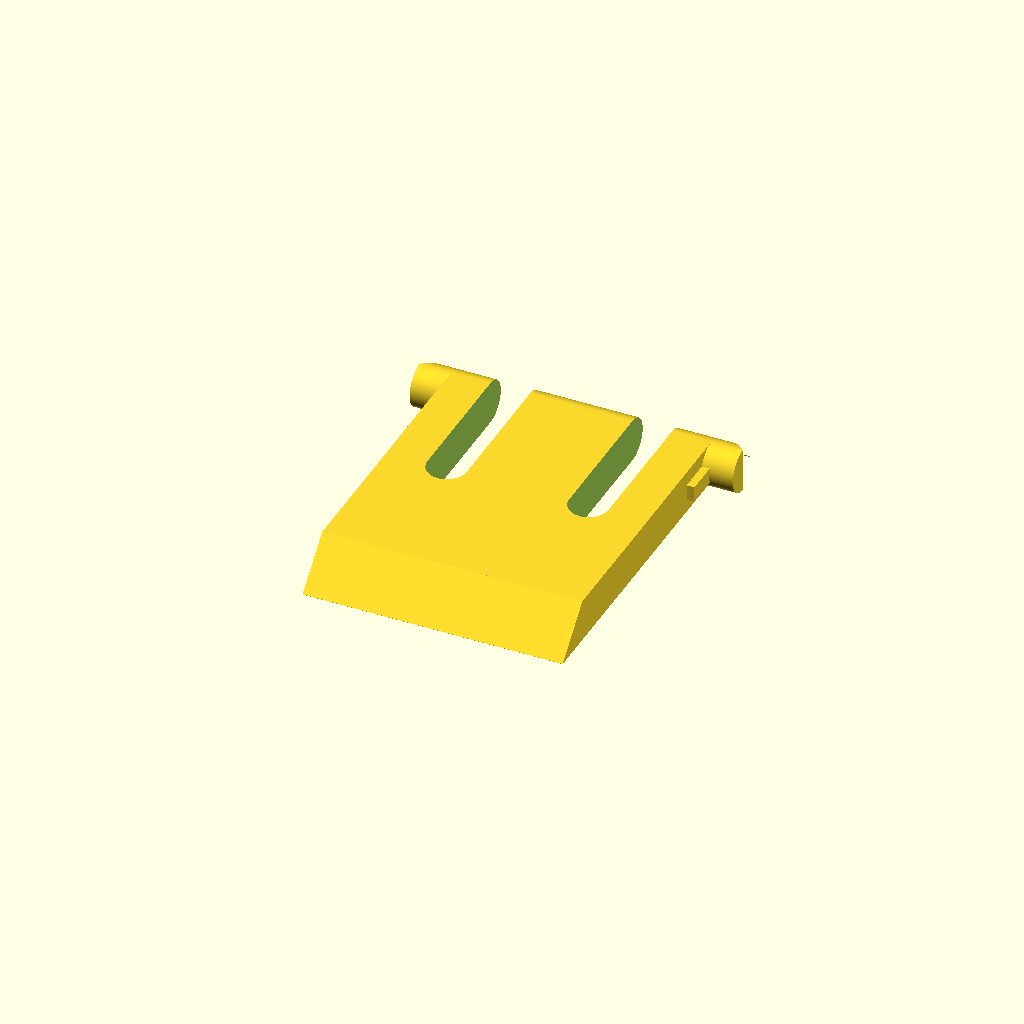
Cell 1: rendered with the file's own defaults.
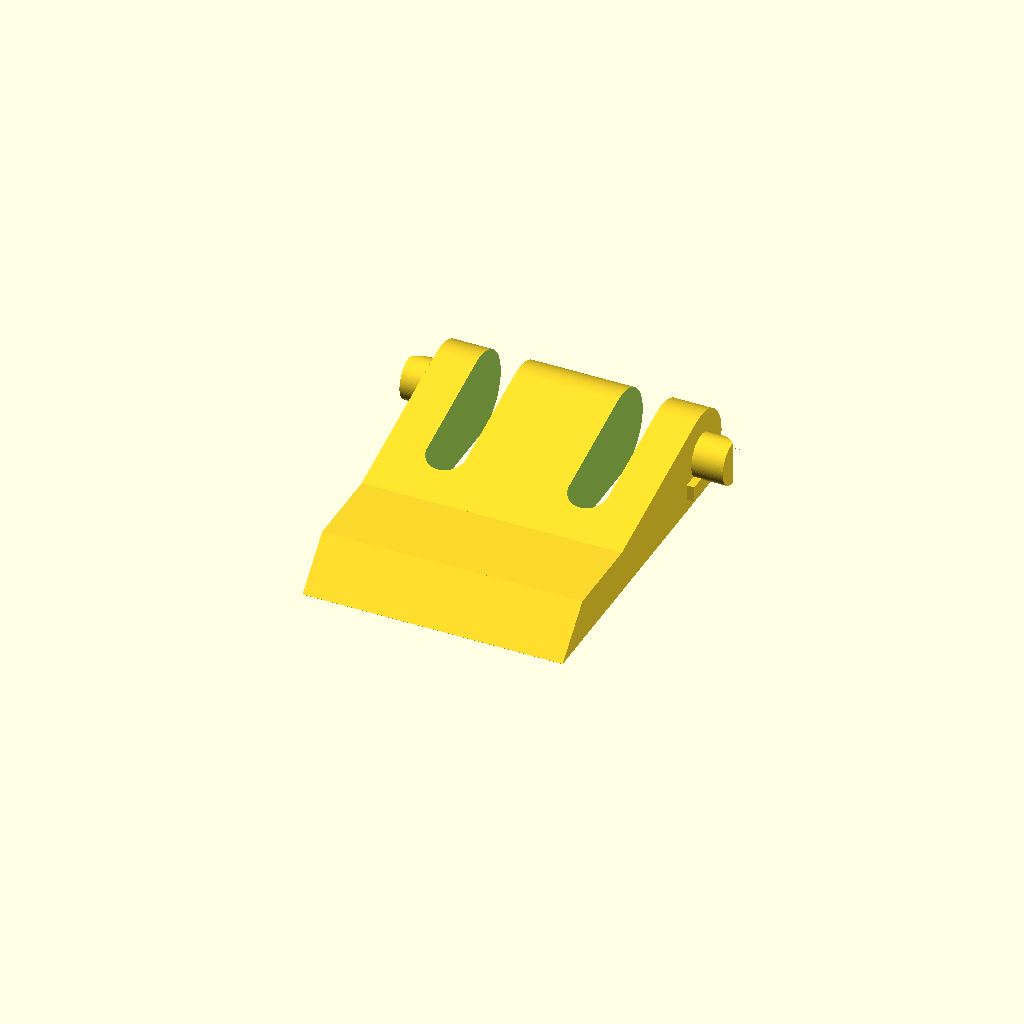
Cell 2: kl_d = 5.5 (everything else at default).
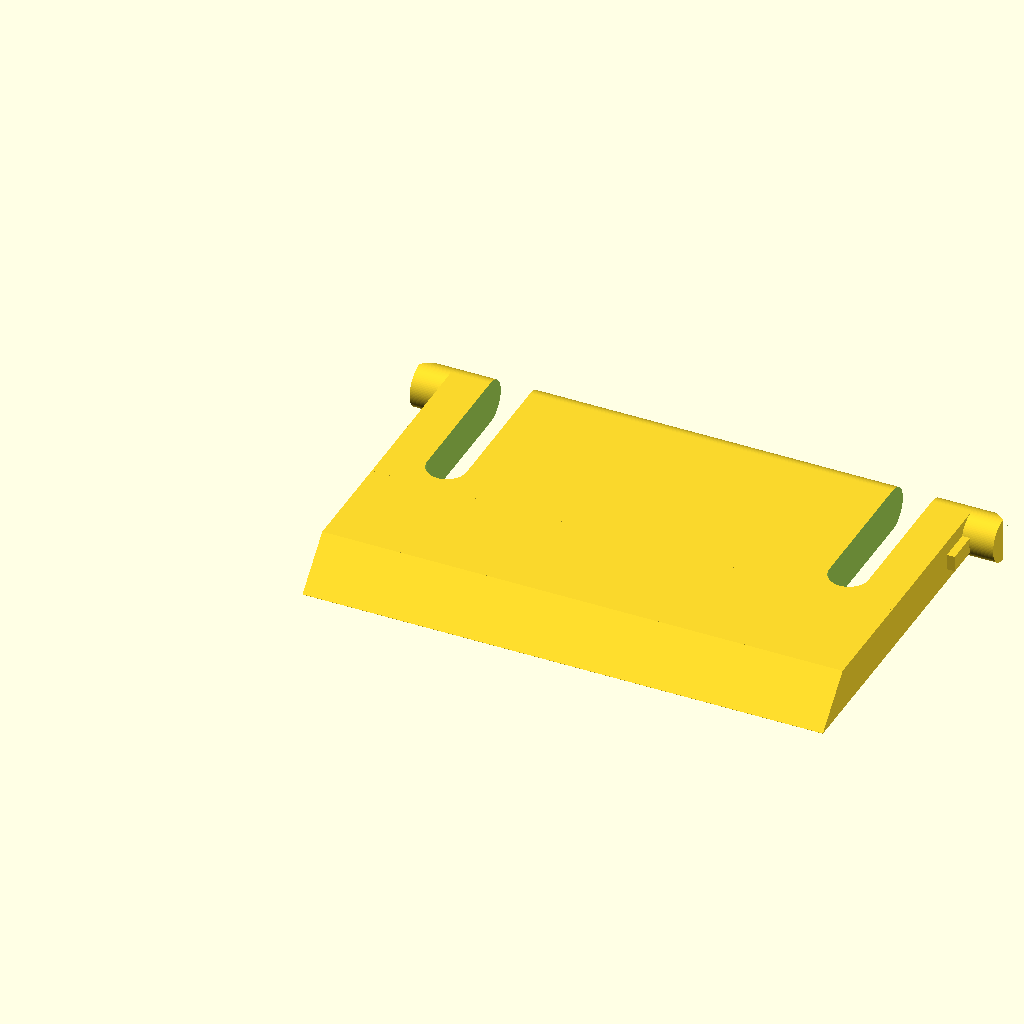
Cell 3: the same model with kl_x = 33.
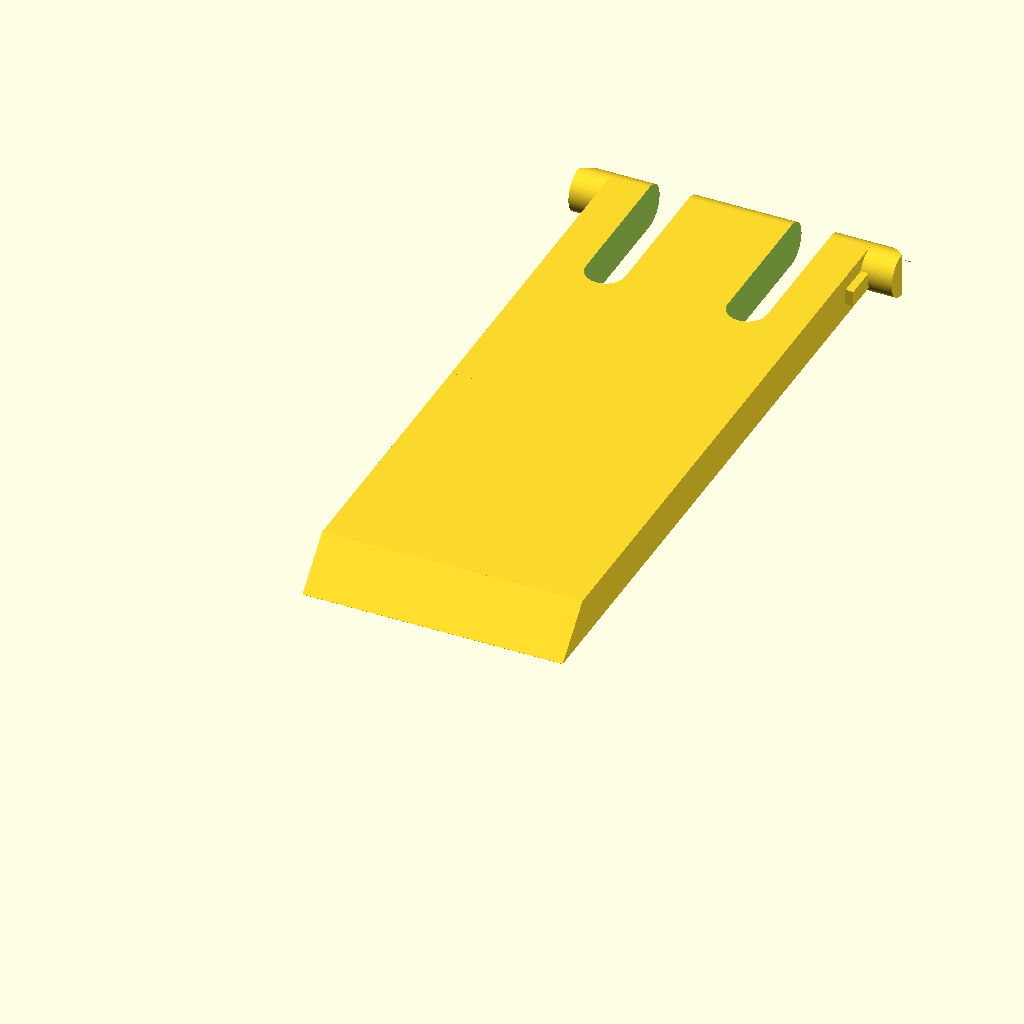
Cell 4: the same model with kl_y = 43.2.
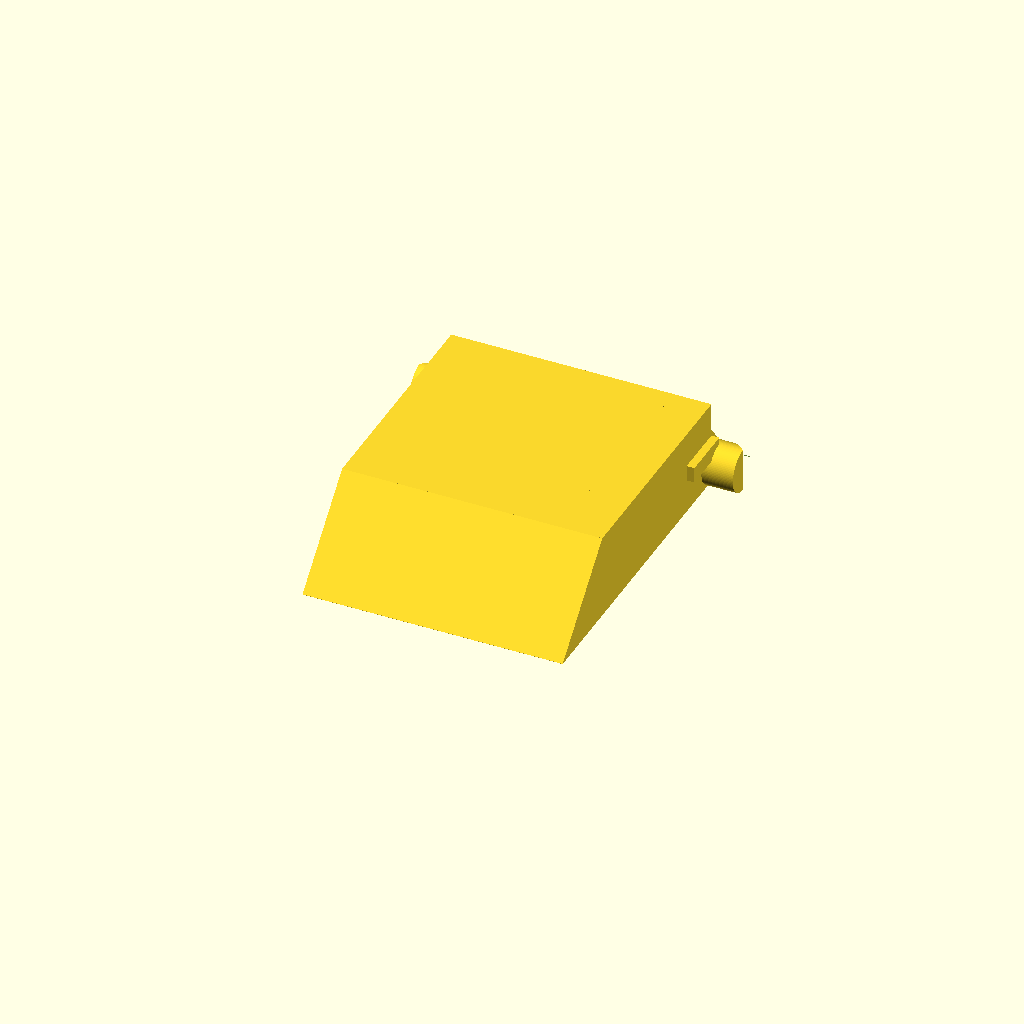
Cell 5 — kl_t set to 5.4, the other parameters unchanged.
One fixed orthographic camera (rotation 55°, 0°, 25°; colour scheme Cornfield) for every cell.
The OpenSCAD source (keyboard-leg/keyboard-leg.scad):
// general purpose parameters
eps = 0.01;
$fn = 90;


// main shape parameters
/*
kl_d = 5.8;
kl_x = 20;
kl_y = 22.5;
kl_t = 2;
*/
kl_d = 2.75;
kl_x = 16.5;
kl_y = 21.6;
kl_t = 2.7;

// cut parameters
// cut width
c_w = 2.5;
// cut lenfth
c_l = 10;

// hinge parameters
/*
h_h = 3;
h_d = 2.3;
*/
h_h = 2;
h_d = 2.75;

// lock parameters
l_z = 1;
l_y = 2;
l_x = 0.5;

module cut()
{
    hull()
    {
        cylinder(h=kl_d+2*eps,d=c_w);
        translate([0,c_l,0])
            cylinder(h=kl_d+2*eps,d=c_w);
    }
}
    

module hinge()
{
    difference()
    {
        cylinder(d=h_d,h=h_h);
        translate([-h_d/2,-h_d/2,h_h/4+eps])
        hull()
        {
            cube([eps,h_d,3*h_h/4]);
            translate([0,0,3*h_h/4-eps])
                cube([h_d/2,h_d,eps]);
        }
    }
}


module keyboard_leg()
{
    difference()
    {
        union()
        {
            // main shape
            translate([0,kl_t,0])
                cube([kl_x,kl_y-kl_t-kl_d/2,kl_t]);
            // front slope
            hull()
            {
                cube([kl_x,kl_t,eps]);
                translate([0,kl_t-eps,0])
                    cube([kl_x,eps,kl_t]);
            }
            // back area
            hull()
            {
                translate([0,kl_y-kl_d/2,kl_d/2])
                    rotate([0,90,0])
                        cylinder(d=kl_d,h=kl_x);
                translate([0,kl_y/2-kl_d/2,0])
                    cube([kl_x,kl_y/2-kl_d/2,kl_t]);
            }
        }
        
        // springing cut
        translate([1.5*c_w,kl_y-c_l,-eps])
            cut();
        translate([kl_x-1.5*c_w,kl_y-c_l,-eps])
            cut();
            
    }
    // adding side cylinders
    translate([0,kl_y-kl_d/2,kl_d/2])
        rotate([90,0,-90])
            hinge();
    
    translate([kl_x,kl_y-kl_d/2,kl_d/2])
        rotate([-90,0,-90])
            hinge();
    
    // adding obscure locks to the hinges
    translate([-l_x,kl_y-h_d-l_y,kl_t/2-l_z/2])
        cube([l_x,l_y+h_d/2,l_z]);
    
    translate([kl_x,kl_y-h_d-l_y,kl_t/2-l_z/2])
        cube([l_x,l_y+h_d/2,l_z]);
    
    

    
}

keyboard_leg();
Customizer parameters (derived from the source; name, type, default, range or options):
eps: number, default 0.01
kl_d: number, default 2.75
kl_x: number, default 16.5
kl_y: number, default 21.6
kl_t: number, default 2.7
c_w: number, default 2.5
c_l: number, default 10
h_h: number, default 2
h_d: number, default 2.75
l_z: number, default 1
l_y: number, default 2
l_x: number, default 0.5
